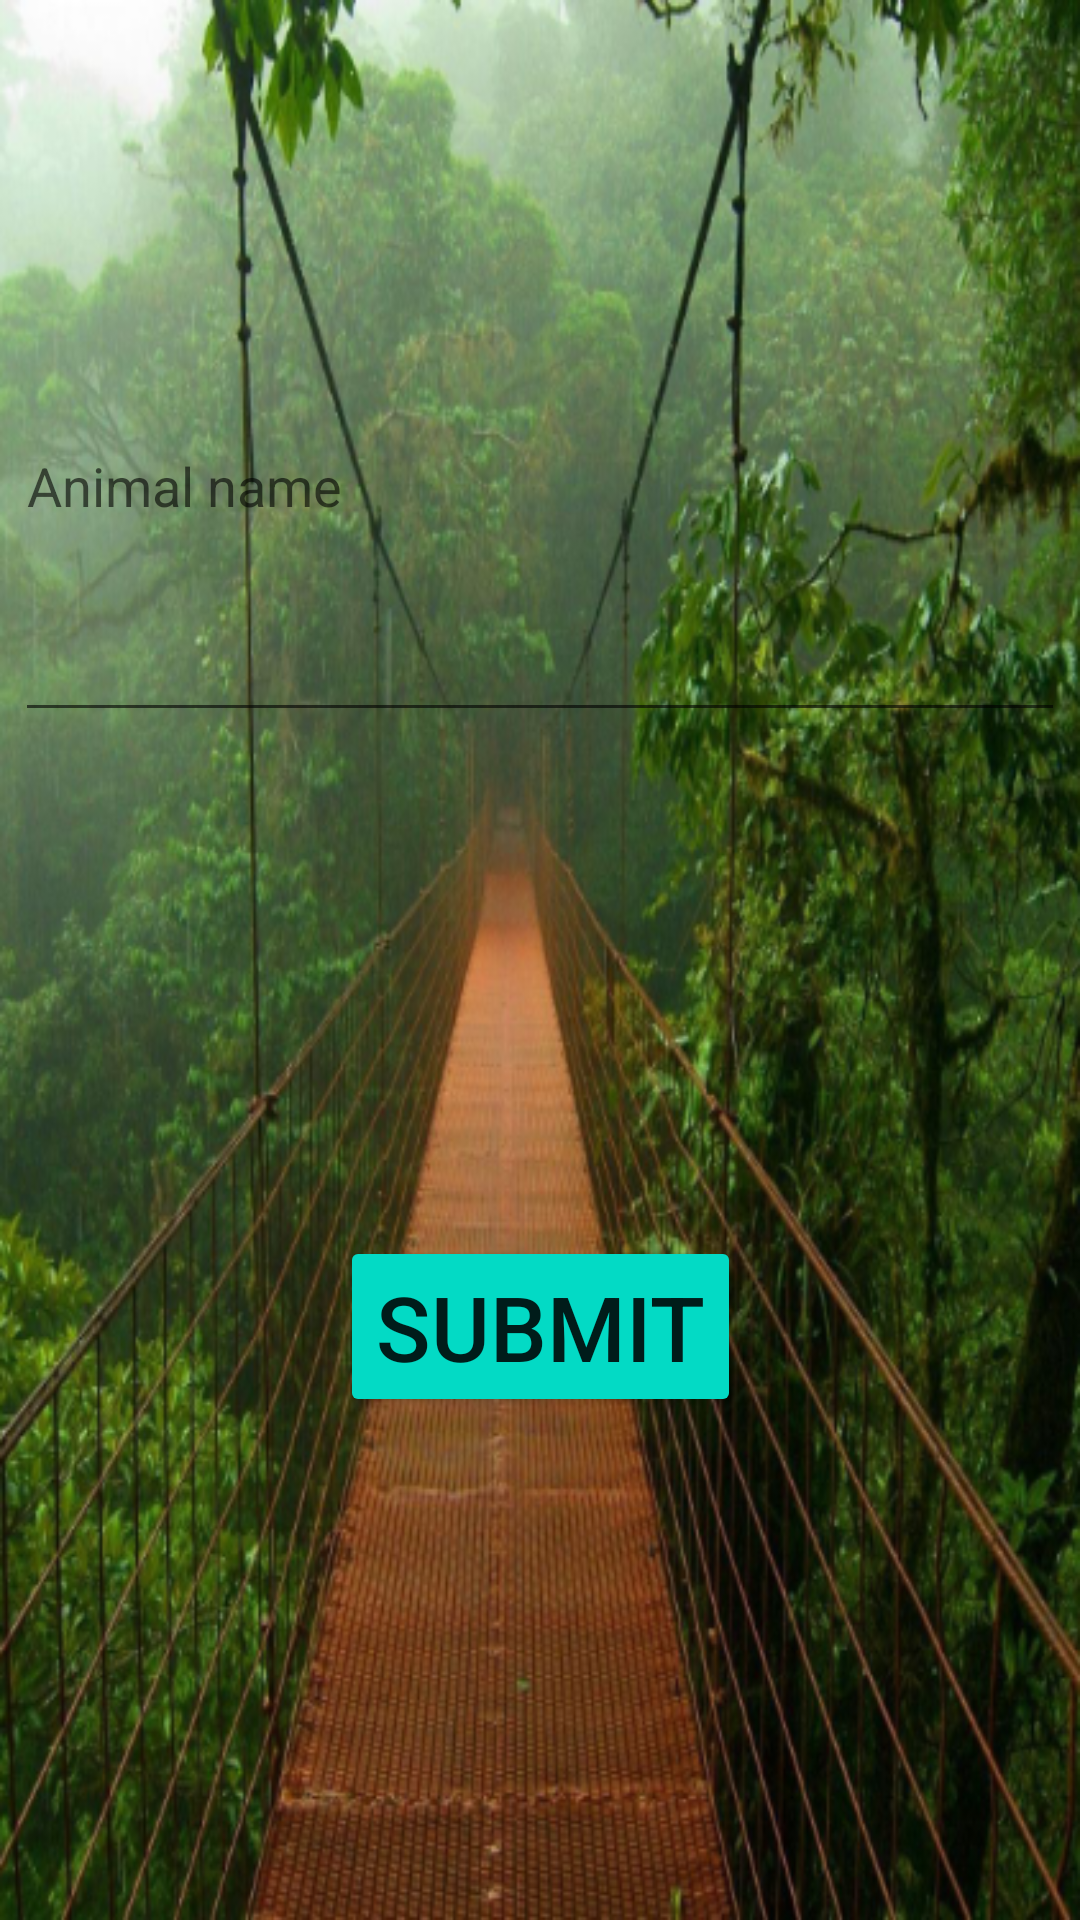

Reconstruct the res/layout file that produces this screen, plus the resources it refers to.
<!-- AndroidManifest.xml: application theme Theme.Imgp -->
<!-- res/layout/activity_main3.xml -->
<?xml version="1.0" encoding="utf-8"?>
<androidx.constraintlayout.widget.ConstraintLayout xmlns:android="http://schemas.android.com/apk/res/android"
    xmlns:app="http://schemas.android.com/apk/res-auto"
    xmlns:tools="http://schemas.android.com/tools"
    android:layout_width="match_parent"
    android:layout_height="match_parent"
    tools:context=".keyword_act"
    android:background="@drawable/bg1"
    >

    <EditText
        android:id="@+id/plain_text_input"
        android:layout_width="350dp"
        android:layout_height="167dp"
        android:layout_marginStart="16dp"
        android:layout_marginEnd="16dp"
        android:hint="Animal name"
        android:inputType="text"
        app:layout_constraintBottom_toBottomOf="parent"
        app:layout_constraintEnd_toEndOf="parent"
        app:layout_constraintStart_toStartOf="parent"
        app:layout_constraintTop_toTopOf="parent"
        app:layout_constraintVertical_bias="0.163"
        tools:ignore="MissingConstraints" />

    <Button
        android:id="@+id/submit_key"
        android:layout_width="wrap_content"
        android:layout_height="wrap_content"
        android:backgroundTint="@color/teal_200"
        android:text="Submit"
        android:textAllCaps="true"
        android:textSize="30sp"
        app:layout_constraintBottom_toBottomOf="parent"
        app:layout_constraintEnd_toEndOf="parent"
        app:layout_constraintStart_toStartOf="parent"
        app:layout_constraintTop_toBottomOf="@+id/plain_text_input" />

</androidx.constraintlayout.widget.ConstraintLayout>
<!-- resources referenced by this layout -->
<resources>
  <!-- drawable bg1: png bitmap (drawable, 590772 bytes) -->
  <style name="Theme.Imgp" parent="Theme.MaterialComponents.DayNight.DarkActionBar">
          
          <item name="colorPrimary">@color/purple_500</item>
          <item name="colorPrimaryVariant">@color/purple_700</item>
          <item name="colorOnPrimary">@color/white</item>
          
          <item name="colorSecondary">@color/teal_200</item>
          <item name="colorSecondaryVariant">@color/teal_700</item>
          <item name="colorOnSecondary">@color/black</item>
          
          <item name="android:statusBarColor" tools:targetApi="l">?attr/colorPrimaryVariant</item>
          
      </style>
  <!-- not gathered from this repository: default colours our renderer supplied (Android Studio template values) -->
  <color name="purple_500">#FF6200EE</color>
  <color name="purple_700">#FF3700B3</color>
  <color name="teal_200">#FF03DAC5</color>
  <color name="teal_700">#FF018786</color>
  <color name="black">#FF000000</color>
  <color name="white">#FFFFFFFF</color>
</resources>
